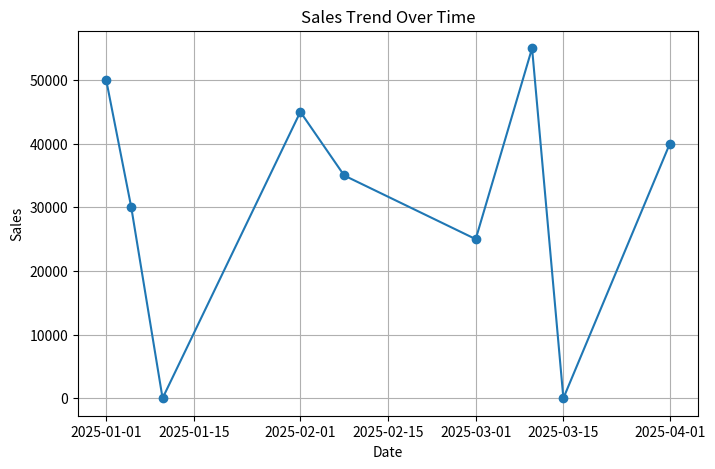
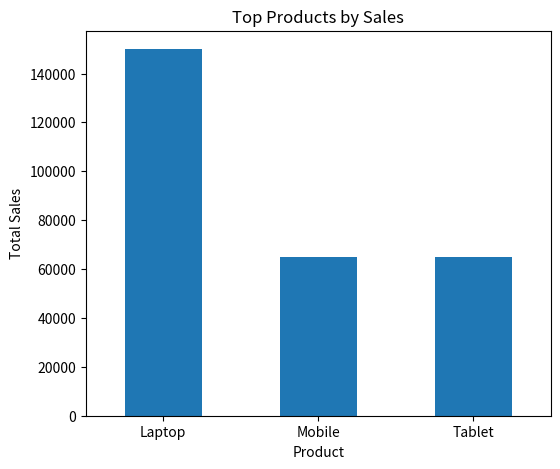

The script that saved these images, in order:
import pandas as pd
import matplotlib.pyplot as plt


data = {
    'Date': [
        '2025-01-01', '2025-01-05', '2025-01-10',
        '2025-02-01', '2025-02-08', '2025-03-01',
        '2025-03-10', '2025-03-15', '2025-04-01'
    ],
    
    'Product': [
        'Laptop', 'Mobile', 'Tablet',
        'Laptop', 'Mobile', 'Tablet',
        'Laptop', 'Mobile', 'Tablet'
    ],
    
    'Region': [
        'North', 'South', 'East',
        'West', 'North', 'South',
        'East', 'West', 'North'
    ],
    
    'Sales': [
        50000, 30000, None,
        45000, 35000, 25000,
        55000, None, 40000
    ]
}

df = pd.DataFrame(data)

print("Original Dataset:\n")
print(df)



df['Sales'].fillna(df['Sales'].mean(), inplace=True)

print("\nDataset After Handling Missing Values:\n")
print(df)



product_sales = df.groupby('Product')['Sales'].sum()

print("\nTotal Sales Per Product:\n")
print(product_sales)


region_sales = df.groupby('Region')['Sales'].sum()

print("\nRegion-wise Sales Performance:\n")
print(region_sales)



df['Date'] = pd.to_datetime(df['Date'])

date_sales = df.groupby('Date')['Sales'].sum()

plt.figure(figsize=(8,5))
plt.plot(date_sales.index, date_sales.values, marker='o')
plt.title("Sales Trend Over Time")
plt.xlabel("Date")
plt.ylabel("Sales")
plt.grid(True)
plt.show()



plt.figure(figsize=(6,5))
product_sales.plot(kind='bar')

plt.title("Top Products by Sales")
plt.xlabel("Product")
plt.ylabel("Total Sales")
plt.xticks(rotation=0)
plt.show()



df['Month'] = df['Date'].dt.month

monthly_sales = df.groupby('Month')['Sales'].sum()

print("\nMonthly Sales:\n")
print(monthly_sales)

growth = monthly_sales.pct_change() * 100

print("\nMonthly Growth Percentage:\n")
print(growth)



best_region = region_sales.idxmax()

print("\nBest Performing Region:", best_region)



print("\nKEY INSIGHTS:")

print("1. Laptop has the highest sales among all products.")
print("2. North region generated strong overall sales.")
print("3. Sales increased significantly in March.")
print("4. Missing values were replaced using average sales.")
print("5. West and North regions performed consistently well.")
